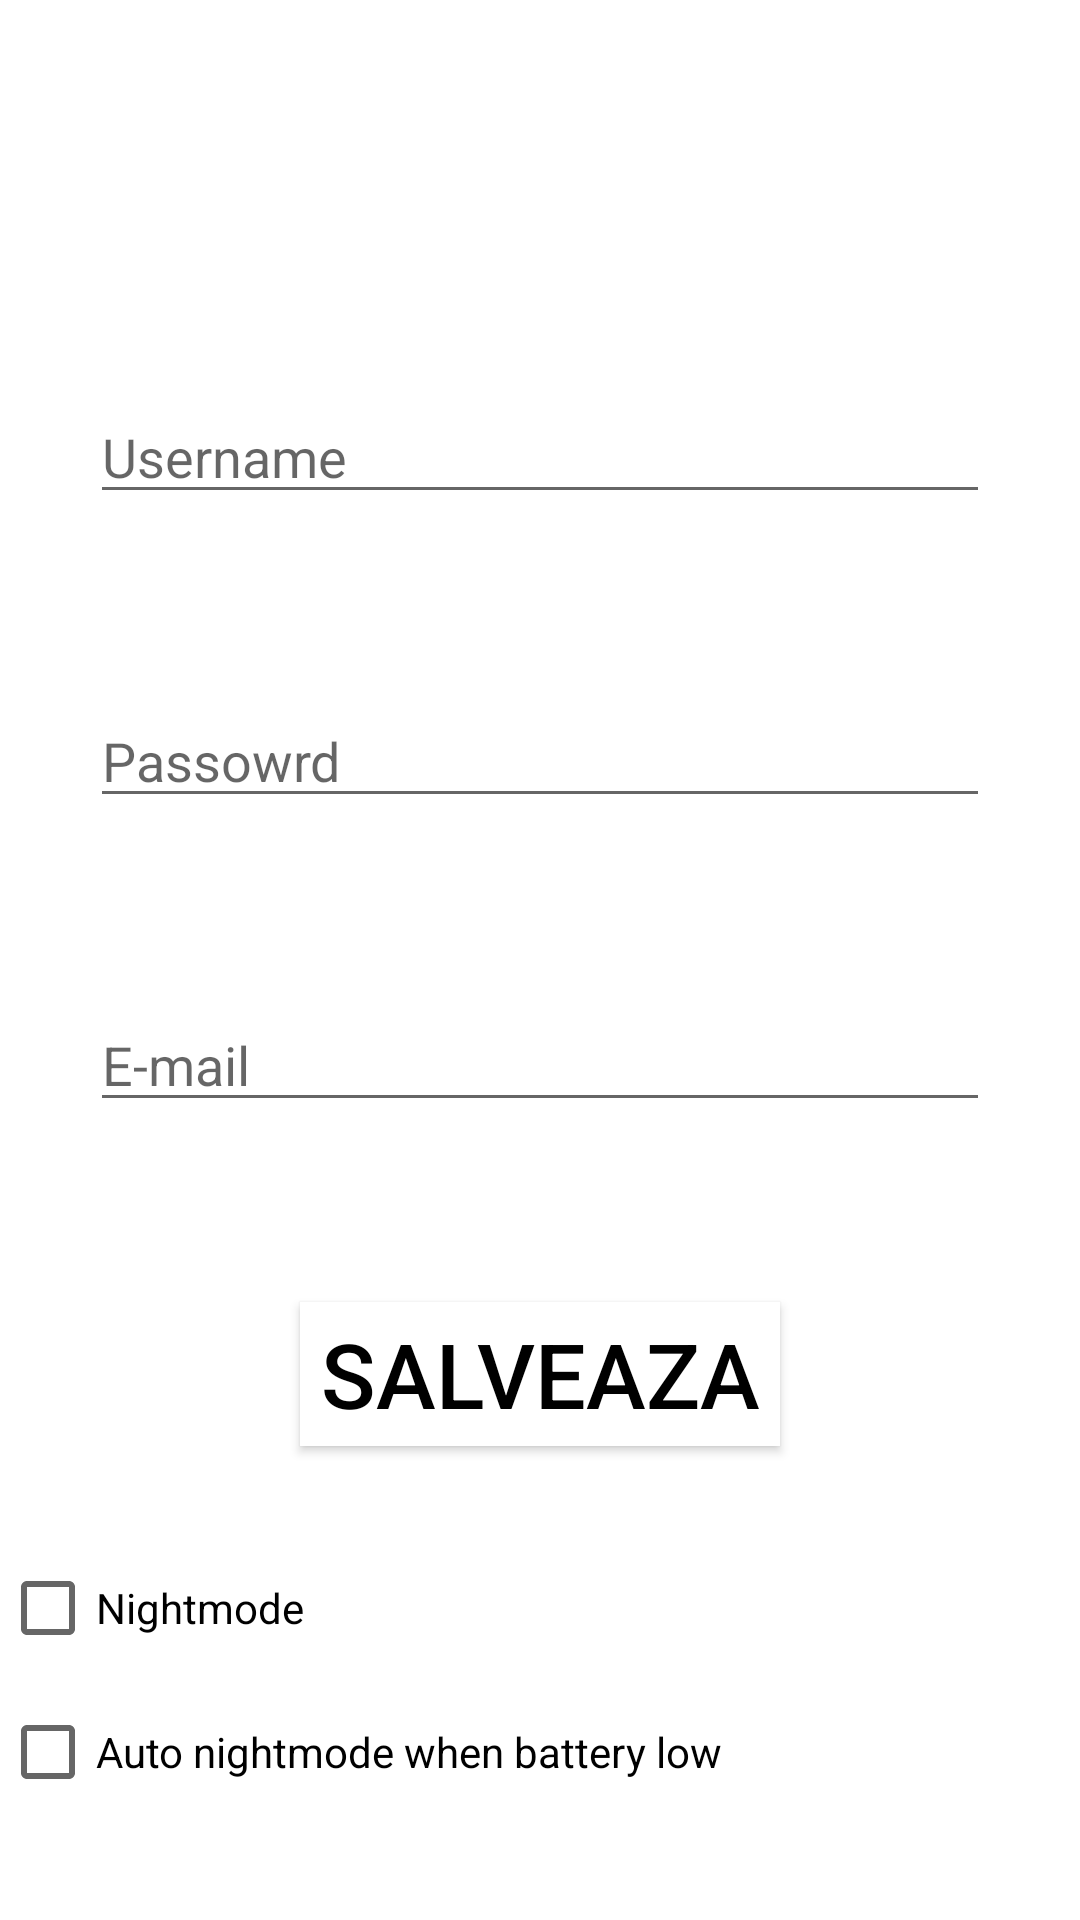

Layout XML and referenced resources for this Android screen:
<!-- AndroidManifest.xml: application theme Theme.ProiectAndroidLivescore -->
<!-- res/layout/activity_my_profile.xml -->
<?xml version="1.0" encoding="utf-8"?>
<LinearLayout xmlns:android="http://schemas.android.com/apk/res/android"
    xmlns:app="http://schemas.android.com/apk/res-auto"
    xmlns:tools="http://schemas.android.com/tools"
    android:layout_width="match_parent"
    android:layout_height="match_parent"
    tools:context=".MyProfileActivity"
    android:orientation="vertical"
    android:background="@drawable/login_background">

    <Space
    android:layout_width="match_parent"
    android:layout_height="100dp" />

    <EditText
        android:id = "@+id/profile_username"
        android:layout_width = "match_parent"
        android:layout_height = "wrap_content"
        android:hint = "@string/username"
        android:layout_margin="30dp"
        android:textColor="@color/black"/>

    <EditText
        android:id = "@+id/profile_password"
        android:layout_width = "match_parent"
        android:layout_height = "wrap_content"
        android:inputType = "textPassword"
        android:layout_margin="30dp"
        android:hint = "@string/password0"
        android:textColor="@color/black"
        />
    <EditText
        android:id = "@+id/profile_email"
        android:layout_width = "match_parent"
        android:layout_height = "wrap_content"
        android:layout_margin="30dp"
        android:hint = "@string/email_register"
        android:textColor="@color/black"
        />
    <androidx.appcompat.widget.AppCompatButton
        android:id="@+id/profile_save_button"
        android:layout_width="match_parent"
        android:layout_height="wrap_content"
        android:layout_marginVertical="30dp"
        android:layout_marginHorizontal="100dp"
        android:text="@string/profile_save"
        android:textSize="30dp"

        style="@style/white"
        />
    <CheckBox
        android:id="@+id/profile_checkbox"
        android:layout_width="match_parent"
        android:layout_height="wrap_content"
        android:text="@string/checkbox"></CheckBox>
    <CheckBox
        android:id="@+id/profile_checkbox_baterie"
        android:layout_width="match_parent"
        android:layout_height="wrap_content"
        android:text="@string/checkbox_baterie"></CheckBox>
</LinearLayout>
<!-- resources referenced by this layout -->
<resources>
  <color name="black">#FF000000</color>
  <string name="checkbox">Nightmode</string>
  <string name="checkbox_baterie">Auto nightmode when battery low</string>
  <string name="email_register">E-mail</string>
  <string name="password0">Passowrd</string>
  <string name="profile_save">Salveaza</string>
  <string name="username">Username</string>
  <style name="white">
          <item name="android:background">@color/white</item>
          <item name="android:textAlignment">center</item>
          <item name="android:textColor">@color/black</item>
      </style>
  <style name="Theme.ProiectAndroidLivescore" parent="Theme.MaterialComponents.DayNight.NoActionBar">
          
          <item name="colorPrimary">@color/purple_500</item>
          <item name="colorPrimaryVariant">@color/purple_700</item>
          <item name="colorOnPrimary">@color/white</item>
          
          <item name="colorSecondary">@color/teal_200</item>
          <item name="colorSecondaryVariant">@color/teal_700</item>
          <item name="colorOnSecondary">@color/black</item>
          
          <item name="android:statusBarColor" tools:targetApi="l">?attr/colorPrimaryVariant</item>
          
      </style>
  <color name="white">#FFFFFFFF</color>
  <color name="purple_500">#FF6200EE</color>
  <color name="purple_700">#FF3700B3</color>
  <color name="teal_200">#FF03DAC5</color>
  <color name="teal_700">#FF018786</color>
</resources>
